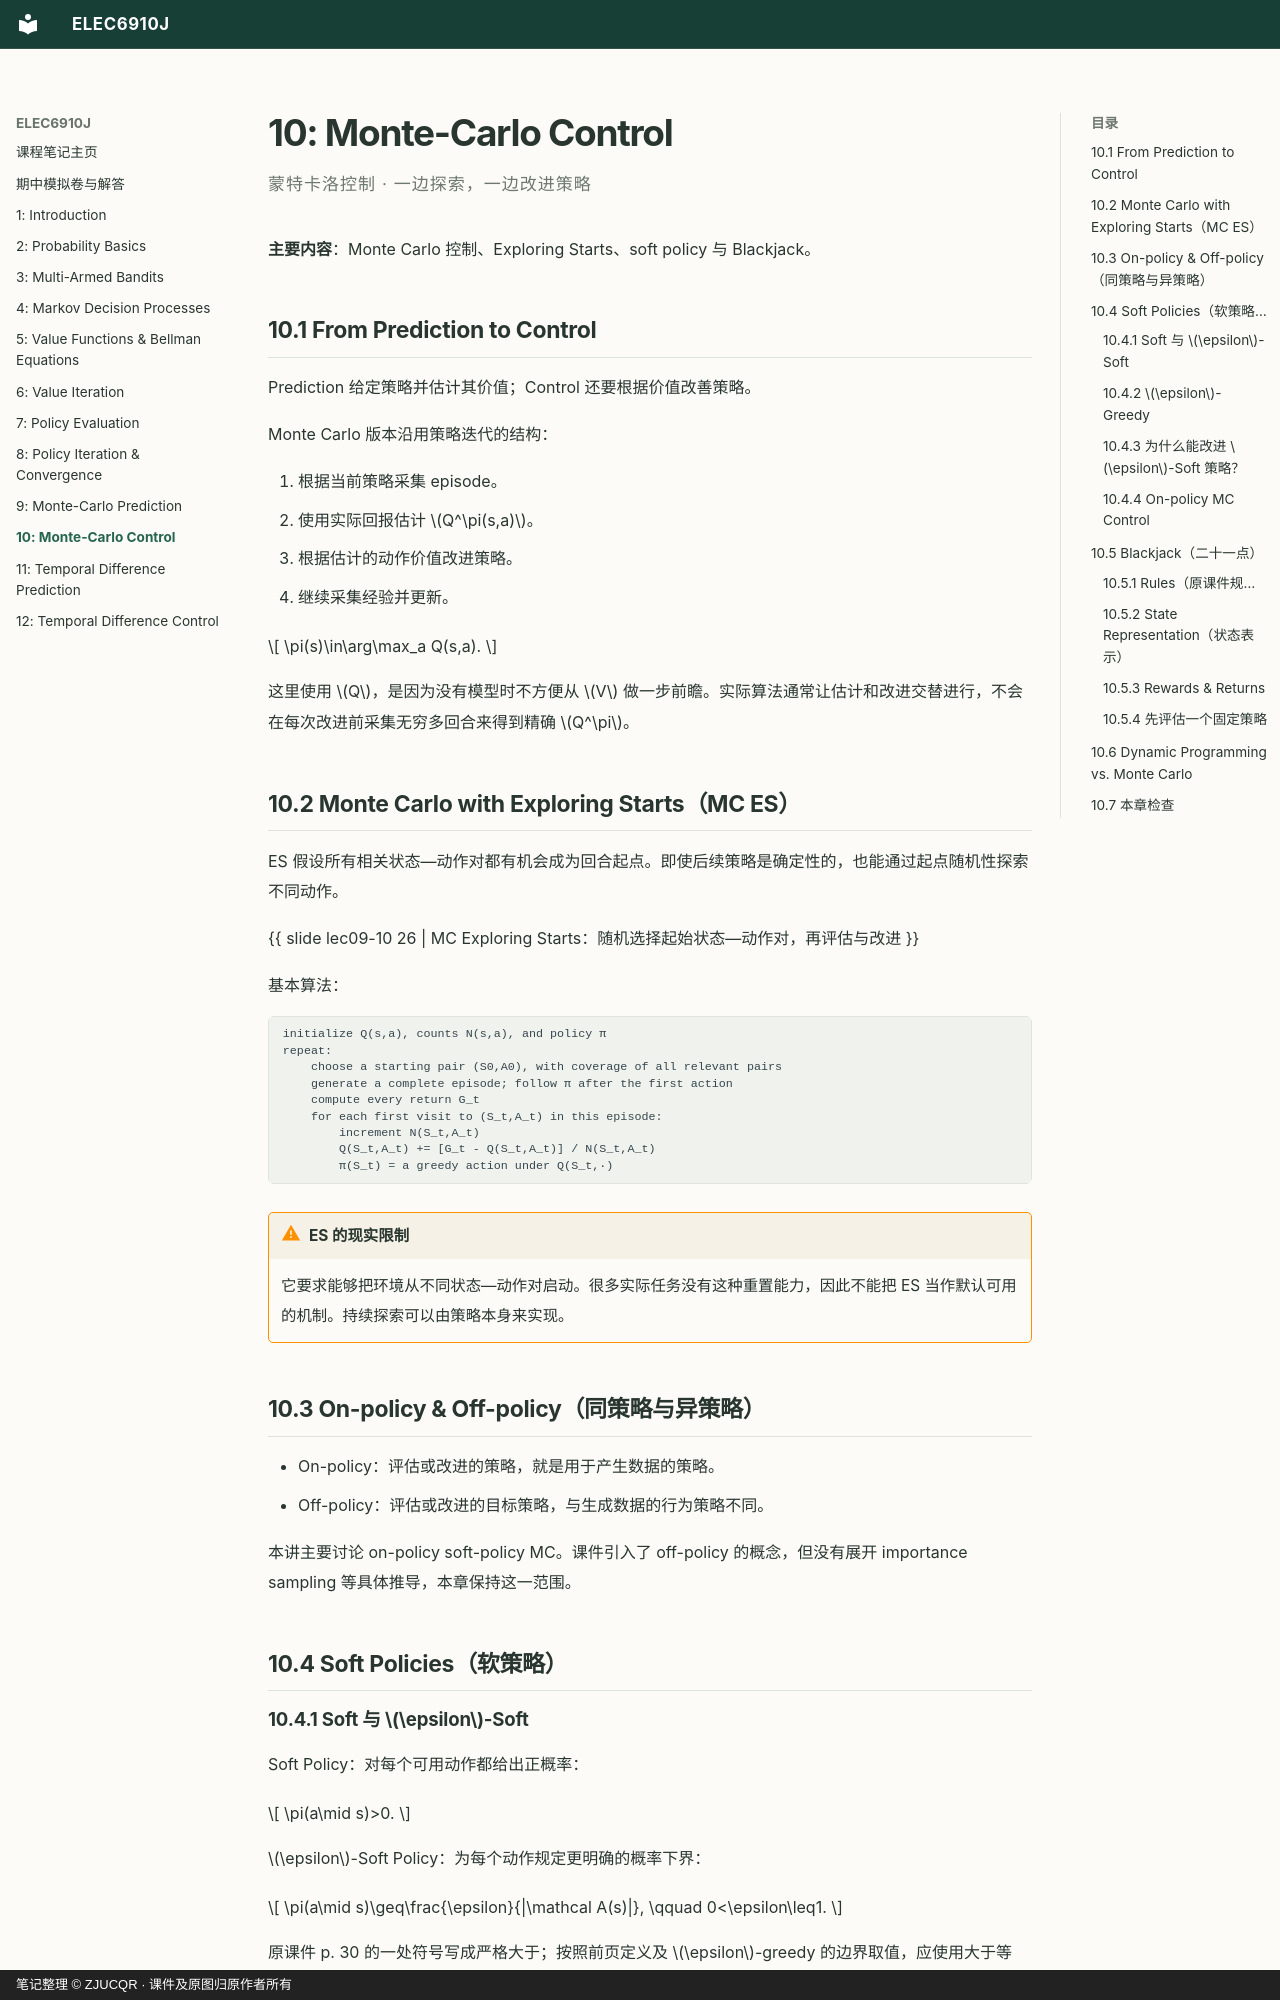

repository: ZJUCQR/ELEC6910J · page: chapters/10-mc-control/index.html · generator: mkdocs · copyright: 笔记整理 © ZJUCQR · 课件及原图归原作者所有

# 10: Monte-Carlo Control

<p class="chapter-subtitle">蒙特卡洛控制 · 一边探索，一边改进策略</p>

**主要内容**：Monte Carlo 控制、Exploring Starts、soft policy 与 Blackjack。

## 10.1 From Prediction to Control

Prediction 给定策略并估计其价值；Control 还要根据价值改善策略。

Monte Carlo 版本沿用策略迭代的结构：

1. 根据当前策略采集 episode。
2. 使用实际回报估计 $Q^\pi(s,a)$。
3. 根据估计的动作价值改进策略。
4. 继续采集经验并更新。

$$
\pi(s)\in\arg\max_a Q(s,a).
$$

这里使用 $Q$，是因为没有模型时不方便从 $V$ 做一步前瞻。实际算法通常让估计和改进交替进行，不会在每次改进前采集无穷多回合来得到精确 $Q^\pi$。

## 10.2 Monte Carlo with Exploring Starts（MC ES）

ES 假设所有相关状态—动作对都有机会成为回合起点。即使后续策略是确定性的，也能通过起点随机性探索不同动作。

{{ slide lec09-10 26 | MC Exploring Starts：随机选择起始状态—动作对，再评估与改进 }}

基本算法：

~~~text
initialize Q(s,a), counts N(s,a), and policy π
repeat:
    choose a starting pair (S0,A0), with coverage of all relevant pairs
    generate a complete episode; follow π after the first action
    compute every return G_t
    for each first visit to (S_t,A_t) in this episode:
        increment N(S_t,A_t)
        Q(S_t,A_t) += [G_t - Q(S_t,A_t)] / N(S_t,A_t)
        π(S_t) = a greedy action under Q(S_t,·)
~~~

!!! warning "ES 的现实限制"

    它要求能够把环境从不同状态—动作对启动。很多实际任务没有这种重置能力，因此不能把 ES 当作默认可用的机制。持续探索可以由策略本身来实现。

## 10.3 On-policy & Off-policy（同策略与异策略）

- On-policy：评估或改进的策略，就是用于产生数据的策略。
- Off-policy：评估或改进的目标策略，与生成数据的行为策略不同。

本讲主要讨论 on-policy soft-policy MC。课件引入了 off-policy 的概念，但没有展开 importance sampling 等具体推导，本章保持这一范围。

## 10.4 Soft Policies（软策略） {#soft-policies}

### 10.4.1 Soft 与 $\epsilon$-Soft

Soft Policy：对每个可用动作都给出正概率：

$$
\pi(a\mid s)>0.
$$

$\epsilon$-Soft Policy：为每个动作规定更明确的概率下界：

$$
\pi(a\mid s)\geq\frac{\epsilon}{|\mathcal A(s)|},
\qquad 0<\epsilon\leq1.
$$

原课件 p. 30 的一处符号写成严格大于；按照前页定义及 $\epsilon$-greedy 的边界取值，应使用大于等于。
